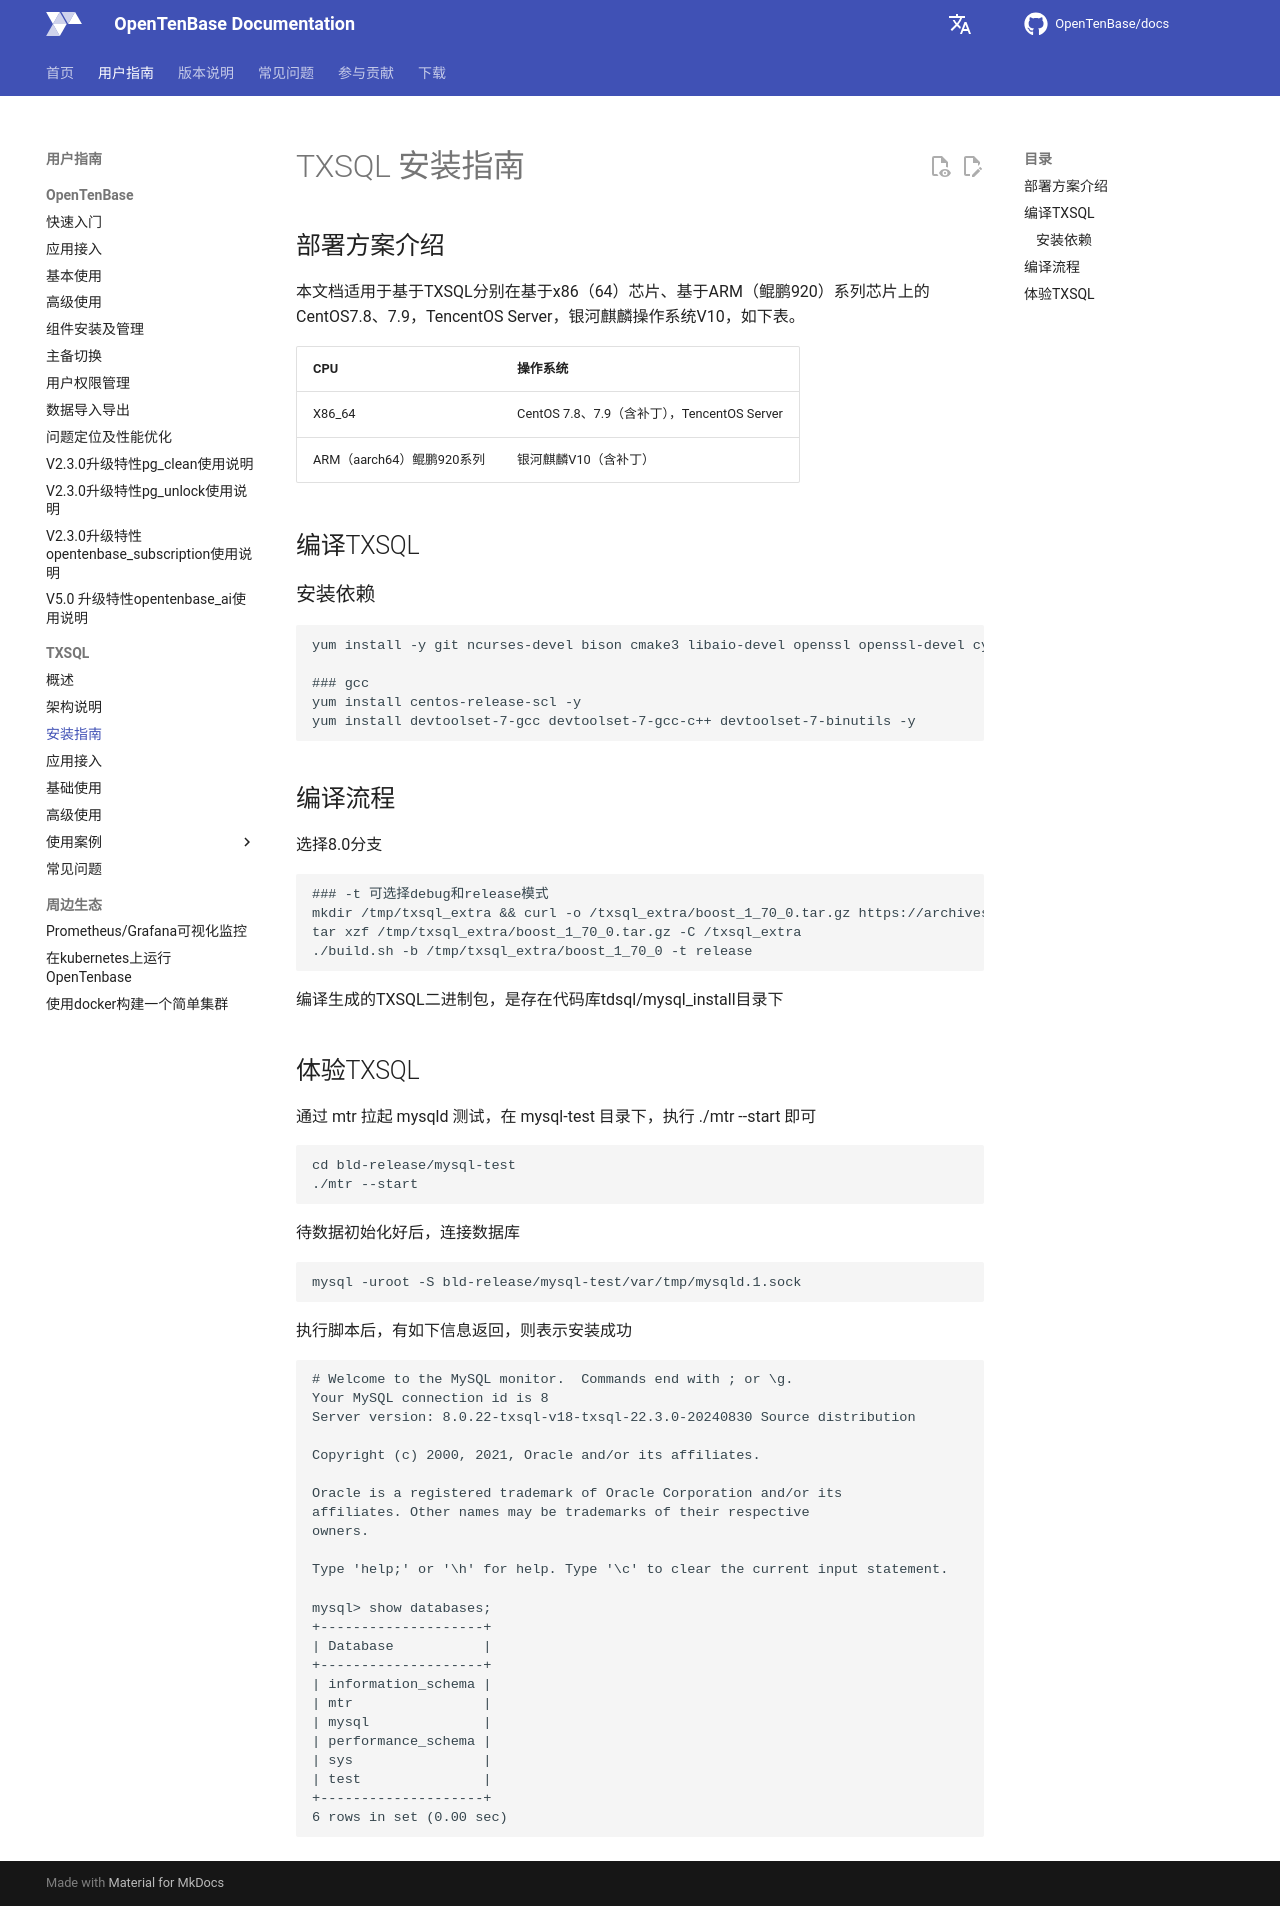

repository: OpenTenBase/docs · page: guide/18-txsql_deploy/index.html · generator: mkdocs

# TXSQL 安装指南

## 部署方案介绍

本文档适用于基于TXSQL分别在基于x86（64）芯片、基于ARM（鲲鹏920）系列芯片上的CentOS7.8、7.9，TencentOS Server，银河麒麟操作系统V10，如下表。

|CPU	| 操作系统 |
| ----- | ------- |
| X86_64	| CentOS 7.8、7.9（含补丁），TencentOS Server| 
|ARM（aarch64）鲲鹏920系列 | 银河麒麟V10（含补丁）|

## 编译TXSQL

### 安装依赖

```bash
yum install -y git ncurses-devel bison cmake3 libaio-devel openssl openssl-devel cyrus-sasl-devel openldap-devel gtest libtirpc-devel 

### gcc
yum install centos-release-scl -y
yum install devtoolset-7-gcc devtoolset-7-gcc-c++ devtoolset-7-binutils -y
```

## 编译流程

选择8.0分支

```bash
### -t 可选择debug和release模式
mkdir /tmp/txsql_extra && curl -o /txsql_extra/boost_1_70_0.tar.gz https://archives.boost.io/release/1.70.0/source/boost_1_70_0.tar.gz 
tar xzf /tmp/txsql_extra/boost_1_70_0.tar.gz -C /txsql_extra
./build.sh -b /tmp/txsql_extra/boost_1_70_0 -t release
```

编译生成的TXSQL二进制包，是存在代码库tdsql/mysql_install目录下

## 体验TXSQL
通过 mtr 拉起 mysqld 测试，在 mysql-test 目录下，执行 ./mtr --start 即可

```bash
cd bld-release/mysql-test
./mtr --start
```

待数据初始化好后，连接数据库
```shell
mysql -uroot -S bld-release/mysql-test/var/tmp/mysqld.1.sock
```

执行脚本后，有如下信息返回，则表示安装成功
```sql
# Welcome to the MySQL monitor.  Commands end with ; or \g.
Your MySQL connection id is 8
Server version: 8.0.22-txsql-v18-txsql-22.3.0-20240830 Source distribution

Copyright (c) 2000, 2021, Oracle and/or its affiliates.

Oracle is a registered trademark of Oracle Corporation and/or its
affiliates. Other names may be trademarks of their respective
owners.

Type 'help;' or '\h' for help. Type '\c' to clear the current input statement.

mysql> show databases;
+--------------------+
| Database           |
+--------------------+
| information_schema |
| mtr                |
| mysql              |
| performance_schema |
| sys                |
| test               |
+--------------------+
6 rows in set (0.00 sec)
```
